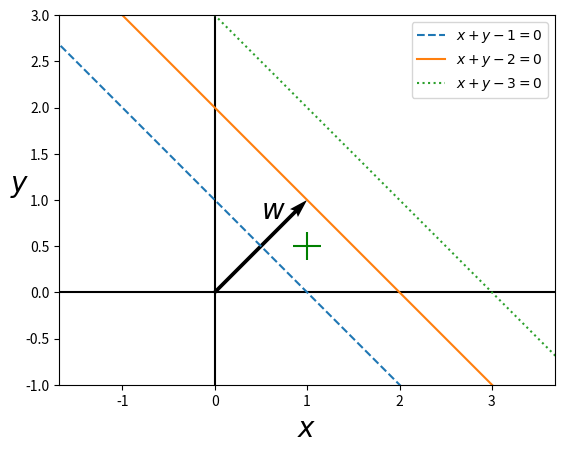

Recreate this plot in Python.
import numpy as np
import matplotlib.pyplot as plt


x = np.linspace(-6, 6, 100)

y = 2 - x

y1 = 1 - x

y2 = 3 - x
plt.axis('equal') 


plt.vlines(x = 0, ymin = -2, ymax = 4, colors = "black")
plt.hlines(y = 0, xmin = -2, xmax = 4, colors = "black")
# plt.grid()

plt.plot(x,y1, linestyle = "--", label =  r"$x + y - 1 = 0$")

plt.plot(x,y,label = r"$x + y - 2 = 0$")

plt.plot(x,y2, linestyle = "dotted", label =  r"$x + y - 3 = 0$")

plt.xlim([-1,3])
plt.ylim([-1,3])

plt.scatter([1],[0.5], c="green", s = 400, marker= "+")
plt.quiver(0,0,1,1, angles='xy', scale_units='xy', scale=1)

plt.xlabel(r"$x$",fontsize = 20)

plt.ylabel(r"$y$",fontsize = 20, rotation = 0)
plt.text(.5,.8, r"$w$",fontsize = 20)




plt.legend()
plt.show()
